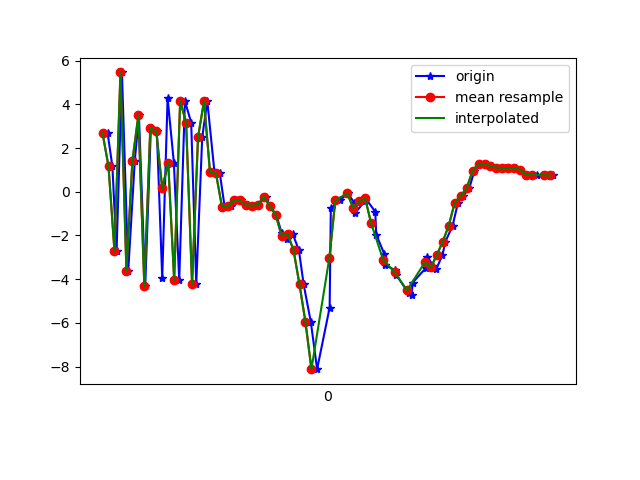

Data behind this chart, as committed beside it:
1617818959197, 514602758262567, 2.6910145, 0.26723742, -6.786377
1617818959213, 514602777493337, 1.165, -0.1003, 7.339
1617818959227, 514602796724107, -2.728, -0.6136, -7.378
1617818959245, 514602815954877, 5.468, 0.775, 3.125
1617818959266, 514602835185647, -3.64, -0.7585, 1.91
1617818959288, 514602854416417, 1.416, 0.3429, -7.476
1617818959302, 514602873647187, 3.499, 0.2499, 6.573
1617818959323, 514602892877957, -4.313, -1.26, -1.422
1617818959342, 514602912108727, 2.935, 0.4739, -5.817
1617818959362, 514602931339497, 2.768, 0.4202, 6.852
1617818959380, 514602950570267, -3.959, -0.6764, -3.862
1617818959398, 514602969801037, 4.294, 1.016, -3.585
1617818959419, 514602989031807, 1.335, 0.3568, 7.411
1617818959437, 514603008262577, -4.032, -0.6402, -3.983
1617818959456, 514603027493347, 4.157, 0.9036, -3.842
1617818959477, 514603046724117, 3.174, 0.2436, 7.645
1617818959494, 514603065954887, -4.232, -0.9912, -1.46
1617818959514, 514603085185657, 2.499, 0.6583, -5.762
1617818959531, 514603104416427, 4.157, 0.9086, 6.395
1617818959555, 514603123647197, 0.9093, 0.3931, 4.369
1617818959573, 514603142877967, 0.8439, 0.8737, -0.6366
1617818959589, 514603162108737, -0.6719, 0.9235, -1.829
1617818959611, 514603181339507, -0.668, 1.185, -2.69
1617818959628, 514603200570277, -0.3758, 1.216, -3.625
1617818959644, 514603219801047, -0.3776, 1.794, -4.523
1617818959667, 514603239031817, -0.6183, 2.672, -5.091
1617818959685, 514603258262587, -0.6268, 2.222, -6.008
1617818959701, 514603277493357, -0.5966, 2.493, -6.509
1617818959727, 514603296724127, -0.2245, 2.475, -6.846
1617818959740, 514603315954897, -0.6435, 3.284, -6.062
1617818959762, 514603335185667, -1.046, 4.051, -5.153
1617818959780, 514603354416437, -1.877, 1.308, -3.51
1617818959799, 514603373647207, -2.147, -3.498, -2.895
1617818959817, 514603392877977, -1.919, -3.896, -2.633
1617818959838, 514603412108747, -2.674, -0.3234, -2.177
1617818959854, 514603431339517, -4.244, 4.134, -1.002
1617818959878, 514603450570287, -5.965, 4.242, -0.6203
1617818959899, 514603469801057, -8.122, -3.42, 2.967
1617818959941, 514603489031827, -5.3, -9.115, 7.773
1617818959945, 514603508262597, -0.7592, -9.719, 12.44
1617818959975, 514603527493367, -0.3957, -7.985, 13.17
1617818960002, 514603546724137, -0.066, -4.006, 12.33
1617818960023, 514603565954907, -0.4935, -0.9947, 9.979
1617818960026, 514603585185677, -0.9822, -1.704, 9.974
1617818960058, 514603604416447, -0.4333, -3.764, 11.22
1617818960061, 514603623647217, -0.2944, -3.571, 10.76
1617818960094, 514603642877987, -0.914, -2.233, 8.369
1617818960097, 514603662108757, -1.962, -2.586, 5.527
1617818960124, 514603681339527, -2.835, -3.086, 4.692
1617818960128, 514603700570297, -3.372, -3.583, 4.064
1617818960160, 514603719801067, -3.583, -4.274, 4.199
1617818960164, 514603739031837, -3.802, -2.535, 1.941
1617818960206, 514603758262607, -4.649, -1.549, -1.35
1617818960216, 514603777493377, -4.735, -1.219, -4.506
1617818960219, 514603796724147, -4.159, -0.9604, -6.428
1617818960264, 514603815954917, -3.482, -0.6024, -6.586
1617818960268, 514603835185687, -2.98, -0.2094, -5.305
1617818960288, 514603854416457, -3.375, 0.1278, -5.578
1617818960298, 514603873647227, -3.553, -0.401, -6.249
1617818960319, 514603892877997, -2.896, -0.07256, -7.525
1617818960329, 514603912108767, -2.283, 1.117, -8.662
... 19 more rows
